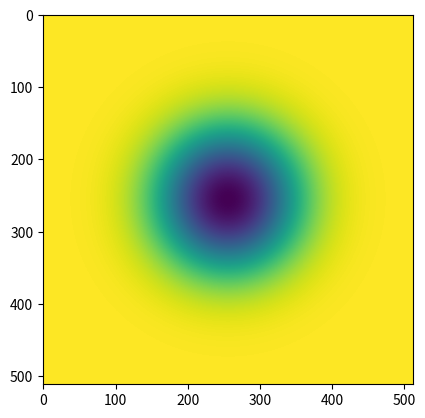
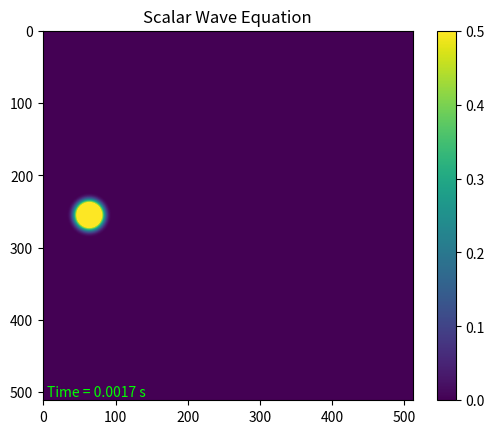

Source code (Python) for these figures, in order:
import numpy as np
import scipy as sp
import scipy.fftpack
import matplotlib.pyplot as plt
import matplotlib.animation as animation


def spectral_neumann_laplacian(u, period):
    N = u.shape[0]
    assert u.shape[0] == u.shape[1], "Only squares please"
    u_f = sp.fftpack.dctn(u, norm='ortho')
    alphas, betas = np.meshgrid(np.fft.fftfreq(N, 1 / N), np.fft.fftfreq(N, 1 / N))
    u_f *= (-(np.pi*alphas/period)**2 - (np.pi*betas/period)**2)
    return sp.fftpack.idctn(u_f, norm='ortho')


def time_step(u_i, u_i_prev):
    l_u = spectral_neumann_laplacian(u_i, R)
    return 2*u_i - u_i_prev + dt**2 * c**2 * l_u


# Simulation parameters
N = 512       # Number of grid cells
R = 1.0       # Width and height of the box in real units
r = R/8.0     # Width of the "slow" region
c_min = 0.5   # Minimum c value
dt = 0.005/3  # Time Step

# Generate the c field
xs, ys = np.meshgrid(np.linspace(-R/2, R/2, N), np.linspace(-R/2, R/2, N))
c = 1.0 - (1.0 - c_min)*np.exp(-(xs**2 + ys**2) / (2*r**2))

# Place a finite supported bump on the left side of the domain as the initial condition
bump_64 = np.zeros([64, 64])
xs64, ys64 = np.meshgrid(np.linspace(-1, 1, 64), np.linspace(-1, 1, 64))
r = xs64**2 + ys64**2
bump_64 = (1.0-r)**4 * (1.0 + 4*r)
bump_64[r >= 1] = 0.0

u_prev = np.zeros([N, N])
u_prev[224:224 + 64, 32:32 + 64] = bump_64
u_cur = u_prev


# Plot the speed of sound in the domain
plt.imshow(c**2)
plt.show()

# Make a video
t = 0
fig = plt.figure()
ax = fig.add_subplot(1, 1, 1)
im = plt.imshow(u_prev, animated=True)
cb = fig.colorbar(mappable=im)
plt.title("Scalar Wave Equation")
time_text = ax.text(0.01, 0.01, "Time = %0.4f s" % t, transform=ax.transAxes, color=[0, 1, 0])


# This function is called on every frame to update the plot
def update_fig(*args):
    global u_cur, u_prev, t
    for _ in range(1):
        u_nxt = time_step(u_cur, u_prev)
        u_prev = u_cur
        u_cur = u_nxt

    im.set_data(u_cur)
    im.set_clim(0.0, 0.5)
    time_text.set_text("Time = %0.4f s" % t)
    t += dt

    return im, time_text,


ani = animation.FuncAnimation(fig, update_fig, interval=30, blit=True, frames=1000)
# ani.save("wave_eqn.mp4", fps=30, extra_args=['-vcodec', 'libx264']) # <- Uncomment this to save the video file
plt.show()

